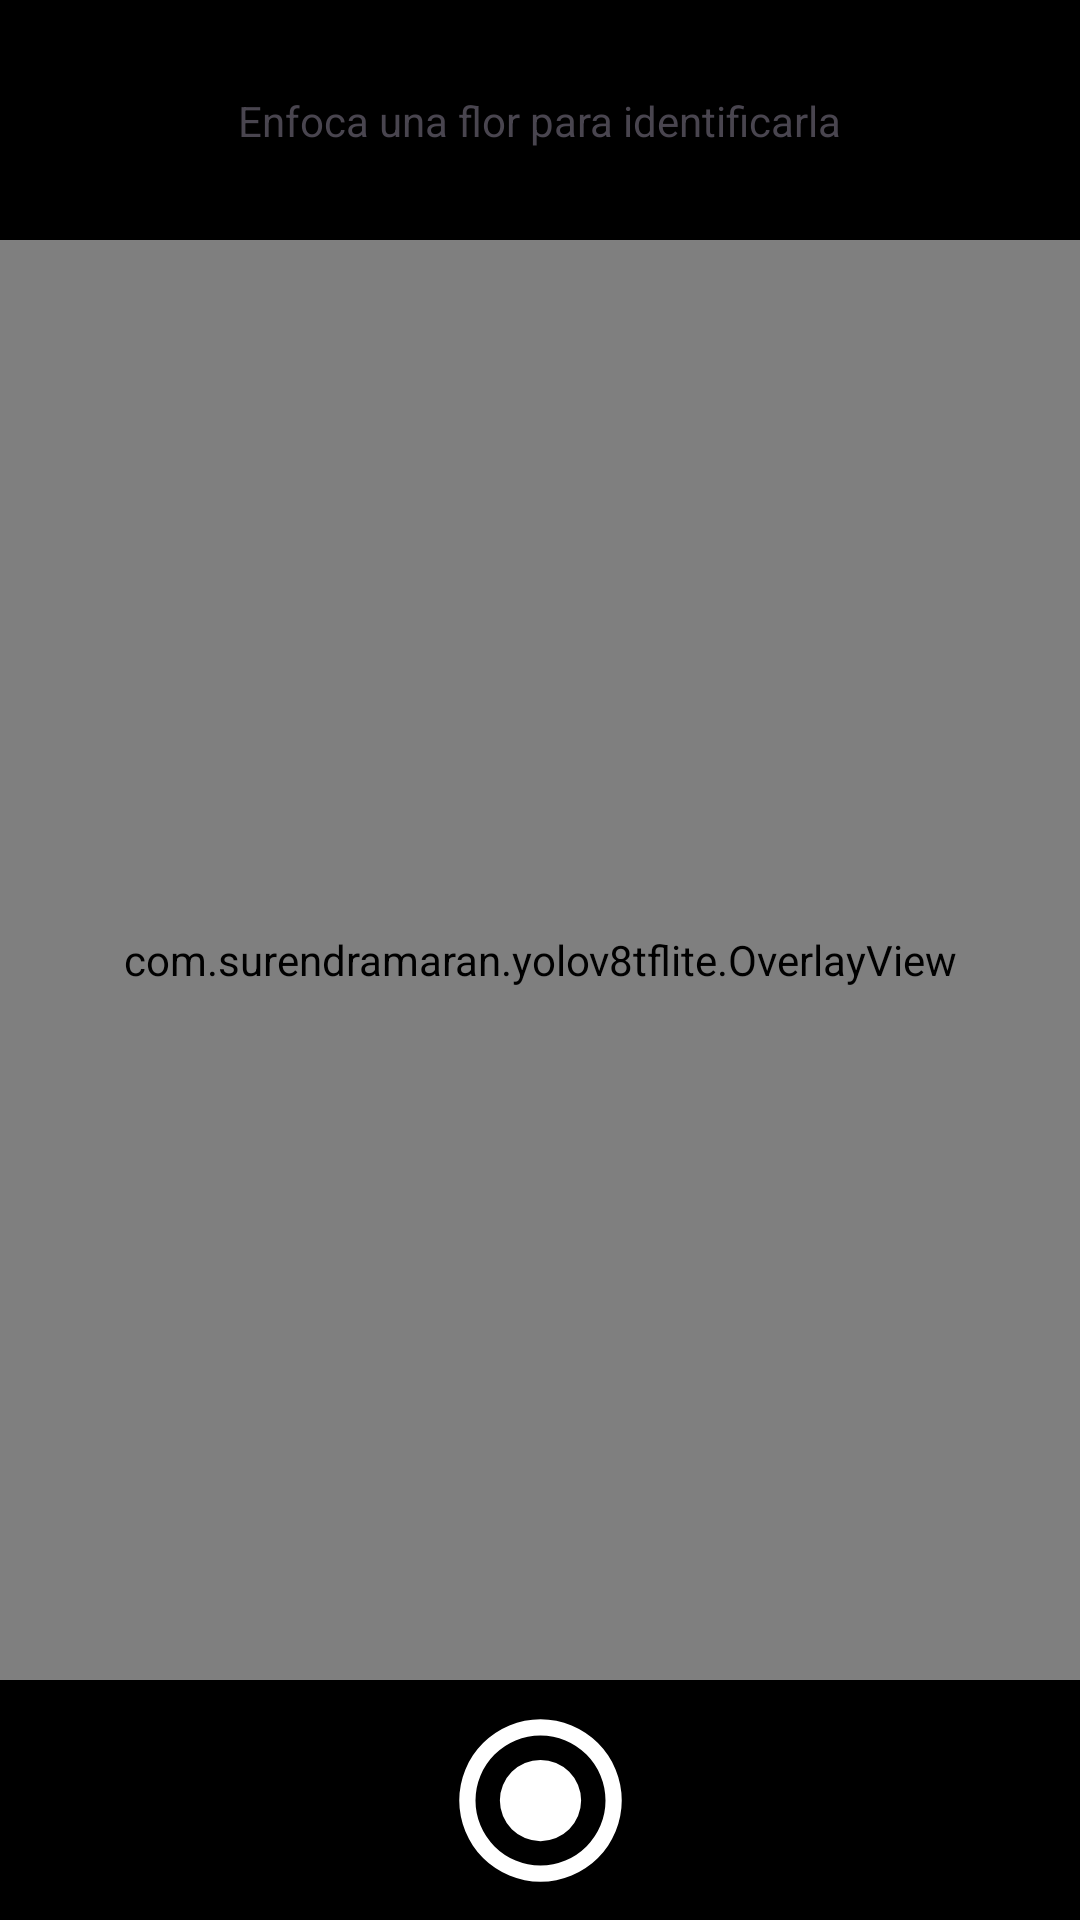

Android layout source for this screen:
<!-- AndroidManifest.xml: application theme Theme.YOLOv8TfLite -->
<!-- res/layout/activity_main.xml -->
<?xml version="1.0" encoding="utf-8"?>
<androidx.constraintlayout.widget.ConstraintLayout xmlns:android="http://schemas.android.com/apk/res/android"
    xmlns:app="http://schemas.android.com/apk/res-auto"
    xmlns:tools="http://schemas.android.com/tools"
    android:id="@+id/camera_container"
    android:layout_width="match_parent"
    android:layout_height="match_parent"
    android:background="@color/black">

    <androidx.camera.view.PreviewView
        android:id="@+id/view_finder"
        android:layout_width="0dp"
        android:layout_height="0dp"
        app:layout_constraintBottom_toBottomOf="parent"
        app:layout_constraintDimensionRatio="3:4"
        app:layout_constraintEnd_toEndOf="parent"
        app:layout_constraintHorizontal_bias="0.5"
        app:layout_constraintStart_toStartOf="parent"
        app:layout_constraintTop_toTopOf="parent"
        app:layout_constraintVertical_bias="0.5"
        app:scaleType="fillStart" />

    <com.surendramaran.yolov8tflite.OverlayView
        android:id="@+id/overlay"
        android:layout_width="0dp"
        android:layout_height="0dp"
        android:translationZ="5dp"
        app:layout_constraintBottom_toBottomOf="parent"
        app:layout_constraintDimensionRatio="3:4"
        app:layout_constraintEnd_toEndOf="parent"
        app:layout_constraintHorizontal_bias="0.5"
        app:layout_constraintStart_toStartOf="parent"
        app:layout_constraintTop_toTopOf="parent"
        app:layout_constraintVertical_bias="0.5" />


    <TextView
        android:id="@+id/inferenceTime"
        android:layout_width="wrap_content"
        android:layout_height="wrap_content"
        android:layout_margin="32dp"
        android:textColor="@color/white"
        app:layout_constraintEnd_toEndOf="parent"
        app:layout_constraintTop_toTopOf="parent"
        tools:text="100ms" />

    <TextView
        android:id="@+id/titletv"
        android:layout_width="wrap_content"
        android:layout_height="wrap_content"
        android:text="Enfoca una flor para identificarla"
        app:layout_constraintBottom_toTopOf="@+id/view_finder"
        app:layout_constraintEnd_toEndOf="parent"
        app:layout_constraintStart_toStartOf="parent"
        app:layout_constraintTop_toTopOf="parent" />













































    <ImageView
        android:id="@+id/btnCapture"
        android:layout_width="68dp"
        android:layout_height="65dp"
        android:clickable="true"
        android:focusable="true"
        app:layout_constraintBottom_toBottomOf="parent"
        app:layout_constraintEnd_toEndOf="parent"
        app:layout_constraintStart_toStartOf="parent"
        app:layout_constraintTop_toBottomOf="@+id/view_finder"
        app:srcCompat="@drawable/radiobox_marked"
        />

</androidx.constraintlayout.widget.ConstraintLayout>
<!-- resources referenced by this layout -->
<resources>
  <color name="black">#FF000000</color>
  <color name="white">#FFFFFFFF</color>
  <!-- drawable radiobox_marked (drawable) -->
  <vector xmlns:android="http://schemas.android.com/apk/res/android"
      android:width="24dp"
      android:height="24dp"
      android:viewportWidth="24"
      android:viewportHeight="24">
    <path
        android:fillColor="@color/icon_color"
        android:pathData="M12,20A8,8 0,0 1,4 12A8,8 0,0 1,12 4A8,8 0,0 1,20 12A8,8 0,0 1,12 20M12,2A10,10 0,0 0,2 12A10,10 0,0 0,12 22A10,10 0,0 0,22 12A10,10 0,0 0,12 2M12,7A5,5 0,0 0,7 12A5,5 0,0 0,12 17A5,5 0,0 0,17 12A5,5 0,0 0,12 7Z"/>
  </vector>
  <style name="Theme.YOLOv8TfLite" parent="Base.Theme.YOLOv8TfLite" />
  <style name="Base.Theme.YOLOv8TfLite" parent="Theme.Material3.DayNight.NoActionBar">
          
          <item name="colorPrimary">#FFFFFFFF</item>
          <item name="android:windowBackground">#FFFFFFFF</item>
          <item name="android:statusBarColor">@color/my_status_bar_color</item>
  
      </style>
  <color name="my_status_bar_color">@android:color/transparent</color>
</resources>
